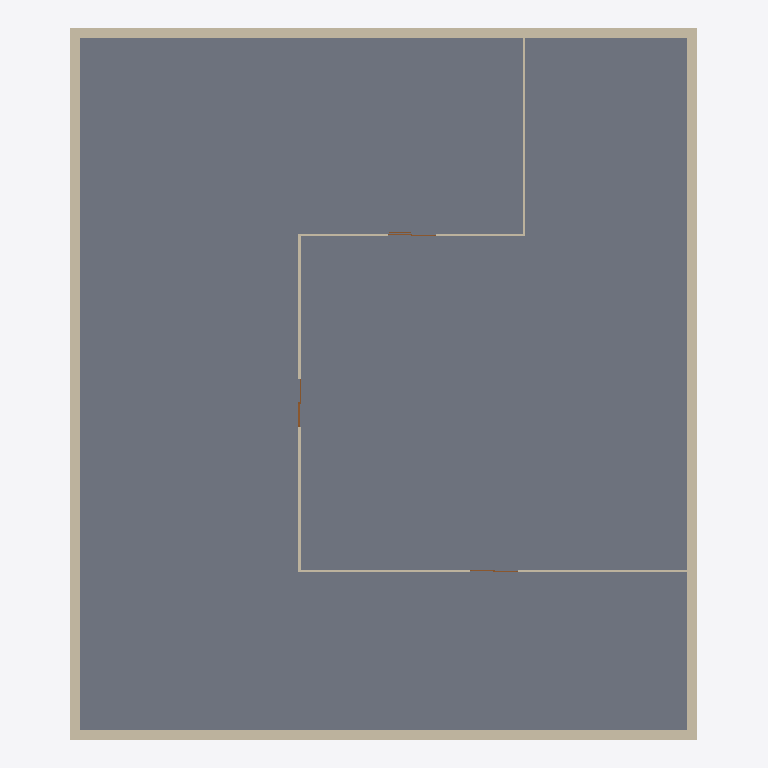
Plan cut of the same IFC building model at storey 'Level 2' (level 6.00 m, cut at 7.40 m), seen from above with north up, elements coloured by IFC class: 8 walls (beige), 3 doors (brown), 2 slabs (grey). Cut surfaces are drawn darker.
Extent 22.4 m × 25.4 m × 12.8 m (x, y, z). Storeys (4): T.O. Slab at 0.00 m; Level 1 at 3.00 m; Level 2 at 6.00 m; Level 3 at 12.00 m. Elements (35): 21 IfcWallStandardCase, 7 IfcDoor, 3 IfcSlab, 3 IfcWall, 1 IfcRoof.

HEADER;
FILE_DESCRIPTION(('ViewDefinition [CoordinationView_V2.0, QuantityTakeOffAddOnView]','RevitIdentifiers [VersionGUID: a3800cb2-41e1-4c71-bff9-fed9f1a6ab48, NumberOfSaves: 26]','CoordinateReference [CoordinateBase: Shared Coordinates, ProjectSite: Default Site]','ExchangeRequirement [Architecture]'),'2;1');
FILE_NAME('0001','2023-04-27T13:54:08+02:00',(''),(''),'ODA SDAI 22.12','23.0.20.21 - Exporter 23.2.5.0 - Alternate UI 23.2.5.0','');
FILE_SCHEMA(('IFC2X3'));
ENDSEC;
DATA;
#90=IFCPROJECT('0G4iAaUyb1QRHtUK9mU2_C',#18,'0001',$,$,'Project Name','Project Status',(#85),#82);
#113=IFCSITE('0G4iAaUyb1QRHtUK9mU2_E',#18,'Default',$,$,#112,$,$,.ELEMENT.,$,$,$,$,$);
#95=IFCBUILDING('0G4iAaUyb1QRHtUK9mU2_D',#18,'',$,$,#93,$,'',.ELEMENT.,$,$,$);
#98=IFCBUILDINGSTOREY('2qYKvFEvH4cPghyPNWjrjP',#18,'T.O. Slab',$,'Level:8mm Head',#97,$,'T.O. Slab',.ELEMENT.,0.0);
#102=IFCBUILDINGSTOREY('3Aw$FV5MbAufEo59pkoNgA',#18,'Level 1',$,'Level:8mm Head',#101,$,'Level 1',.ELEMENT.,3000.0);
#106=IFCBUILDINGSTOREY('3kSL0VGKv3gxJCujeqtuJj',#18,'Level 2',$,'Level:8mm Head',#105,$,'Level 2',.ELEMENT.,6000.0);
#110=IFCBUILDINGSTOREY('1mQhM2BgP5YPTqXyw8wq2O',#18,'Level 3',$,'Level:8mm Head',#109,$,'Level 3',.ELEMENT.,12000.0);
#1817=IFCSLAB('1mQhM2BgP5YPTqXyw8wrwi',#18,'Floors : Floor : Concrete-Commercial 362mm',$,'Floor:Concrete-Commercial 362mm',#1807,#1816,'961885',.FLOOR.);
#1959=IFCSLAB('1mQhM2BgP5YPTqXyw8wqUW',#18,'Floors : Floor : Concrete-Commercial 362mm',$,'Floor:Concrete-Commercial 362mm',#1949,#1958,'963665',.FLOOR.);
#527=IFCWALLSTANDARDCASE('2HHT5S6Cv8hBWWxlDaAtQ$',#18,'Walls : Basic Wall : Exterior - Brick on Mtl. Stud',$,'Basic Wall:Exterior - Brick on Mtl. Stud',#507,#526,'300638');
#867=IFCWALLSTANDARDCASE('2HHT5S6Cv8hBWWxlDaAtOr',#18,'Walls : Basic Wall : Exterior - Brick on Mtl. Stud',$,'Basic Wall:Exterior - Brick on Mtl. Stud',#847,#866,'300756');
#301=IFCWALLSTANDARDCASE('2HHT5S6Cv8hBWWxlDaAtRr',#18,'Walls : Basic Wall : Exterior - Brick on Mtl. Stud',$,'Basic Wall:Exterior - Brick on Mtl. Stud',#281,#300,'300564');
#701=IFCWALLSTANDARDCASE('2HHT5S6Cv8hBWWxlDaAtPw',#18,'Walls : Basic Wall : Exterior - Brick on Mtl. Stud',$,'Basic Wall:Exterior - Brick on Mtl. Stud',#681,#700,'300699');
#2142=IFCWALLSTANDARDCASE('1mQhM2BgP5YPTqXyw8wqHl',#18,'Walls : Basic Wall : Interior - 79mm Partition (1-hr)',$,'Basic Wall:Interior - 79mm Partition (1-hr)',#2127,#2141,'964510');
#2191=IFCWALLSTANDARDCASE('1mQhM2BgP5YPTqXyw8wqjR',#18,'Walls : Basic Wall : Interior - 79mm Partition (1-hr)',$,'Basic Wall:Interior - 79mm Partition (1-hr)',#2176,#2190,'964778');
#2012=IFCWALLSTANDARDCASE('1mQhM2BgP5YPTqXyw8wqLY',#18,'Walls : Basic Wall : Interior - 79mm Partition (1-hr)',$,'Basic Wall:Interior - 79mm Partition (1-hr)',#1997,#2011,'964243');
#2093=IFCWALLSTANDARDCASE('1mQhM2BgP5YPTqXyw8wqKq',#18,'Walls : Basic Wall : Interior - 79mm Partition (1-hr)',$,'Basic Wall:Interior - 79mm Partition (1-hr)',#2078,#2092,'964293');
#2370=IFCDOOR('1mQhM2BgP5YPTqXyw8wqgp',#18,'Doors : M_Door-Double-Sliding : 1700 x 2000mm',$,'M_Door-Double-Sliding:1700 x 2000mm',#2850,#2366,'964930',1999.999999999998,1699.9999999999995);
#2402=IFCDOOR('1mQhM2BgP5YPTqXyw8wqfp',#18,'Doors : M_Door-Double-Sliding : 1700 x 2000mm',$,'M_Door-Double-Sliding:1700 x 2000mm',#2830,#2398,'964994',1999.999999999998,1699.9999999999998);
#2301=IFCDOOR('1mQhM2BgP5YPTqXyw8wqiA',#18,'Doors : M_Door-Double-Sliding : 1700 x 2000mm',$,'M_Door-Double-Sliding:1700 x 2000mm',#2870,#2297,'964859',1999.999999999998,1700.0);
ENDSEC;